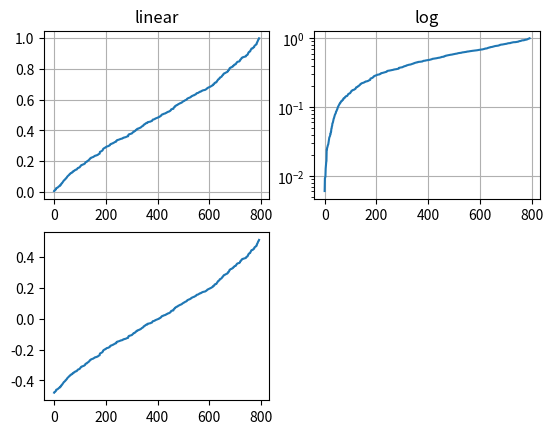

Recreate this plot in Python. (Note: this script raises an exception after producing the figure.)
import matplotlib.pyplot as plt
from matplotlib.ticker import NullFormatter
import numpy as np

np.random.seed(0)

y = np.random.normal(loc=0.5,scale=0.4,size=1000)
y = y[(y>0) & (y<1)]
y.sort()
x = np.arange(len(y))

plt.figure(1)

plt.subplot(221)
plt.plot(x,y)
plt.yscale('linear')
plt.title('linear')
plt.grid(True)

plt.subplot(222)
plt.plot(x,y)
plt.yscale('log')
plt.title('log')
plt.grid(True)

plt.subplot(223)
plt.plot(x,y-y.mean())
plt.yscale('symlog',linthreshy=0.01)
plt.title('symlog')
plt.grid(True)

plt.subplot(224)
plt.plot(x,y)
plt.yscale('logit')
plt.title('logit')
plt.grid(True)
plt.gca().yaxis.set_minor_formatter(NullFormatter())

plt.subplots_adjust(top=0.92, bottom=0.08, left=0.10, right=0.95, hspace=0.25,
                    wspace=0.35)

plt.show()
